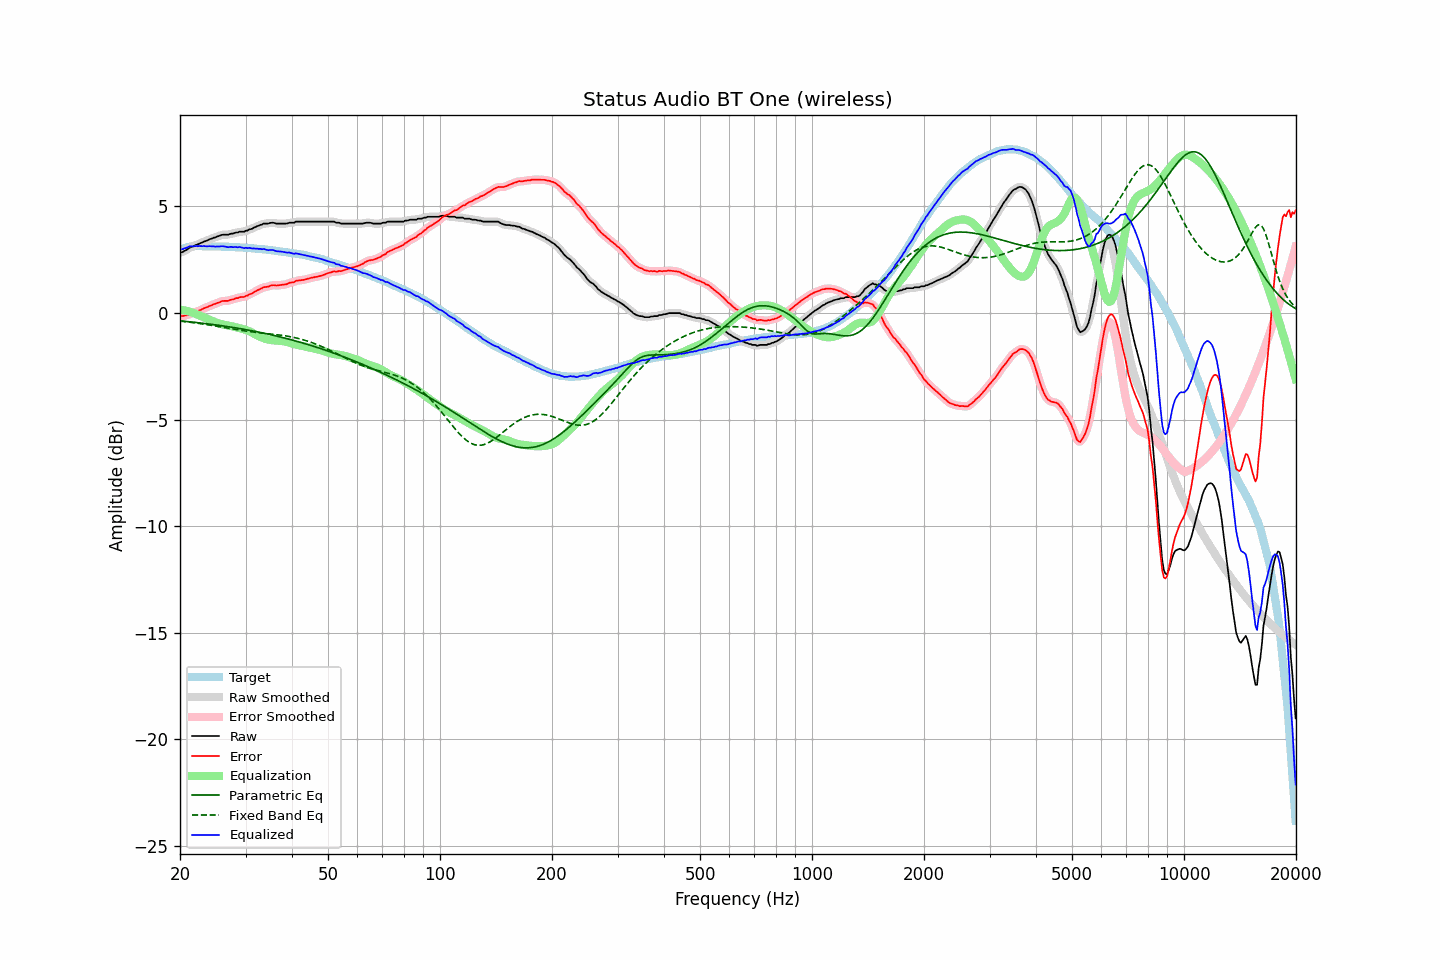

The table this chart was drawn from, first rows:
frequency, raw, error, smoothed, error_smoothed, equalization, parametric_eq, fixed_band_eq, equalized_raw, equalized_smoothed, target
20.00, 2.83, -0.13, 2.83, -0.13, 0.15, -0.37, -0.38, 2.98, 2.97, 2.96
20.20, 2.84, -0.15, 2.85, -0.14, 0.14, -0.38, -0.39, 2.98, 2.99, 2.99
20.40, 2.87, -0.15, 2.88, -0.14, 0.13, -0.39, -0.40, 3.00, 3.00, 3.02
20.61, 2.92, -0.12, 2.91, -0.13, 0.12, -0.39, -0.41, 3.03, 3.03, 3.04
20.81, 2.95, -0.12, 2.96, -0.11, 0.10, -0.40, -0.42, 3.05, 3.06, 3.07
21.02, 3.01, -0.09, 3.01, -0.08, 0.08, -0.41, -0.43, 3.09, 3.09, 3.10
21.23, 3.06, -0.05, 3.05, -0.06, 0.06, -0.42, -0.43, 3.12, 3.11, 3.11
21.44, 3.09, -0.03, 3.09, -0.03, 0.04, -0.42, -0.44, 3.13, 3.13, 3.12
21.66, 3.11, -0.02, 3.12, -0.00, 0.01, -0.43, -0.45, 3.12, 3.13, 3.13
21.87, 3.15, 0.02, 3.15, 0.02, -0.02, -0.44, -0.46, 3.13, 3.13, 3.13
22.09, 3.19, 0.05, 3.18, 0.05, -0.05, -0.45, -0.47, 3.14, 3.13, 3.14
22.31, 3.21, 0.07, 3.22, 0.08, -0.08, -0.46, -0.48, 3.13, 3.14, 3.14
22.54, 3.25, 0.11, 3.25, 0.11, -0.11, -0.47, -0.50, 3.14, 3.13, 3.14
22.76, 3.28, 0.14, 3.28, 0.15, -0.15, -0.47, -0.51, 3.13, 3.13, 3.14
22.99, 3.31, 0.18, 3.31, 0.18, -0.18, -0.48, -0.52, 3.13, 3.14, 3.13
23.22, 3.35, 0.22, 3.34, 0.22, -0.21, -0.49, -0.53, 3.14, 3.13, 3.13
23.45, 3.37, 0.24, 3.37, 0.25, -0.25, -0.50, -0.54, 3.12, 3.13, 3.13
23.69, 3.40, 0.27, 3.41, 0.28, -0.28, -0.51, -0.55, 3.12, 3.13, 3.13
23.92, 3.44, 0.31, 3.44, 0.31, -0.31, -0.52, -0.56, 3.13, 3.12, 3.13
24.16, 3.47, 0.34, 3.47, 0.34, -0.34, -0.53, -0.58, 3.13, 3.13, 3.13
24.40, 3.49, 0.36, 3.50, 0.37, -0.37, -0.54, -0.59, 3.12, 3.12, 3.13
24.65, 3.53, 0.41, 3.52, 0.40, -0.40, -0.55, -0.60, 3.13, 3.12, 3.12
24.89, 3.54, 0.42, 3.55, 0.43, -0.44, -0.56, -0.61, 3.11, 3.11, 3.12
25.14, 3.58, 0.46, 3.58, 0.46, -0.46, -0.57, -0.63, 3.12, 3.11, 3.12
25.39, 3.60, 0.48, 3.60, 0.49, -0.49, -0.58, -0.64, 3.11, 3.11, 3.12
25.65, 3.63, 0.51, 3.63, 0.52, -0.51, -0.59, -0.65, 3.12, 3.12, 3.12
25.91, 3.66, 0.55, 3.65, 0.54, -0.53, -0.60, -0.67, 3.13, 3.13, 3.11
26.16, 3.67, 0.56, 3.67, 0.56, -0.55, -0.61, -0.68, 3.12, 3.12, 3.11
26.43, 3.67, 0.56, 3.67, 0.56, -0.56, -0.62, -0.69, 3.11, 3.11, 3.11
26.69, 3.67, 0.56, 3.67, 0.56, -0.58, -0.63, -0.71, 3.10, 3.10, 3.11
26.96, 3.67, 0.56, 3.68, 0.58, -0.59, -0.65, -0.72, 3.08, 3.09, 3.11
27.23, 3.70, 0.60, 3.69, 0.59, -0.61, -0.66, -0.73, 3.09, 3.09, 3.10
27.50, 3.72, 0.62, 3.71, 0.62, -0.62, -0.67, -0.75, 3.10, 3.09, 3.10
27.77, 3.72, 0.63, 3.73, 0.64, -0.64, -0.68, -0.76, 3.08, 3.09, 3.09
28.05, 3.75, 0.66, 3.75, 0.66, -0.66, -0.69, -0.77, 3.09, 3.09, 3.09
28.33, 3.77, 0.69, 3.76, 0.68, -0.68, -0.71, -0.78, 3.09, 3.09, 3.08
28.62, 3.77, 0.69, 3.79, 0.71, -0.70, -0.72, -0.80, 3.07, 3.09, 3.08
28.90, 3.81, 0.73, 3.80, 0.73, -0.72, -0.73, -0.81, 3.09, 3.08, 3.08
29.19, 3.81, 0.74, 3.80, 0.73, -0.73, -0.74, -0.82, 3.08, 3.07, 3.07
29.48, 3.81, 0.74, 3.82, 0.75, -0.75, -0.76, -0.83, 3.06, 3.06, 3.07
29.78, 3.81, 0.75, 3.82, 0.76, -0.77, -0.77, -0.84, 3.04, 3.05, 3.06
30.08, 3.86, 0.80, 3.84, 0.79, -0.80, -0.78, -0.85, 3.06, 3.05, 3.06
30.38, 3.86, 0.81, 3.87, 0.82, -0.83, -0.80, -0.86, 3.03, 3.05, 3.05
30.68, 3.91, 0.86, 3.90, 0.86, -0.86, -0.81, -0.87, 3.05, 3.04, 3.05
30.99, 3.93, 0.89, 3.93, 0.89, -0.89, -0.83, -0.88, 3.04, 3.04, 3.04
31.30, 3.95, 0.92, 3.96, 0.93, -0.93, -0.84, -0.89, 3.02, 3.03, 3.03
31.61, 4.00, 0.97, 3.99, 0.97, -0.97, -0.85, -0.90, 3.03, 3.02, 3.03
31.93, 4.03, 1.01, 4.03, 1.01, -1.01, -0.87, -0.91, 3.02, 3.02, 3.02
32.24, 4.07, 1.06, 4.07, 1.06, -1.05, -0.88, -0.92, 3.02, 3.01, 3.01
32.57, 4.09, 1.08, 4.09, 1.09, -1.09, -0.90, -0.93, 3.00, 3.00, 3.01
32.89, 4.13, 1.13, 4.13, 1.13, -1.12, -0.92, -0.93, 3.01, 3.00, 3.00
33.22, 4.14, 1.15, 4.15, 1.16, -1.16, -0.93, -0.94, 2.98, 3.00, 2.99
33.55, 4.19, 1.20, 4.18, 1.19, -1.19, -0.95, -0.95, 3.00, 2.99, 2.99
33.89, 4.19, 1.21, 4.19, 1.21, -1.21, -0.96, -0.96, 2.98, 2.97, 2.98
34.23, 4.19, 1.22, 4.20, 1.23, -1.23, -0.98, -0.96, 2.96, 2.96, 2.97
34.57, 4.19, 1.23, 4.20, 1.24, -1.25, -1.00, -0.97, 2.94, 2.95, 2.96
34.92, 4.22, 1.27, 4.22, 1.27, -1.27, -1.01, -0.98, 2.95, 2.95, 2.95
35.27, 4.23, 1.29, 4.23, 1.29, -1.28, -1.03, -0.99, 2.95, 2.95, 2.94
35.62, 4.23, 1.30, 4.23, 1.30, -1.28, -1.05, -1.00, 2.95, 2.94, 2.93
35.97, 4.21, 1.29, 4.21, 1.29, -1.29, -1.07, -1.01, 2.92, 2.92, 2.92
... 635 more rows
